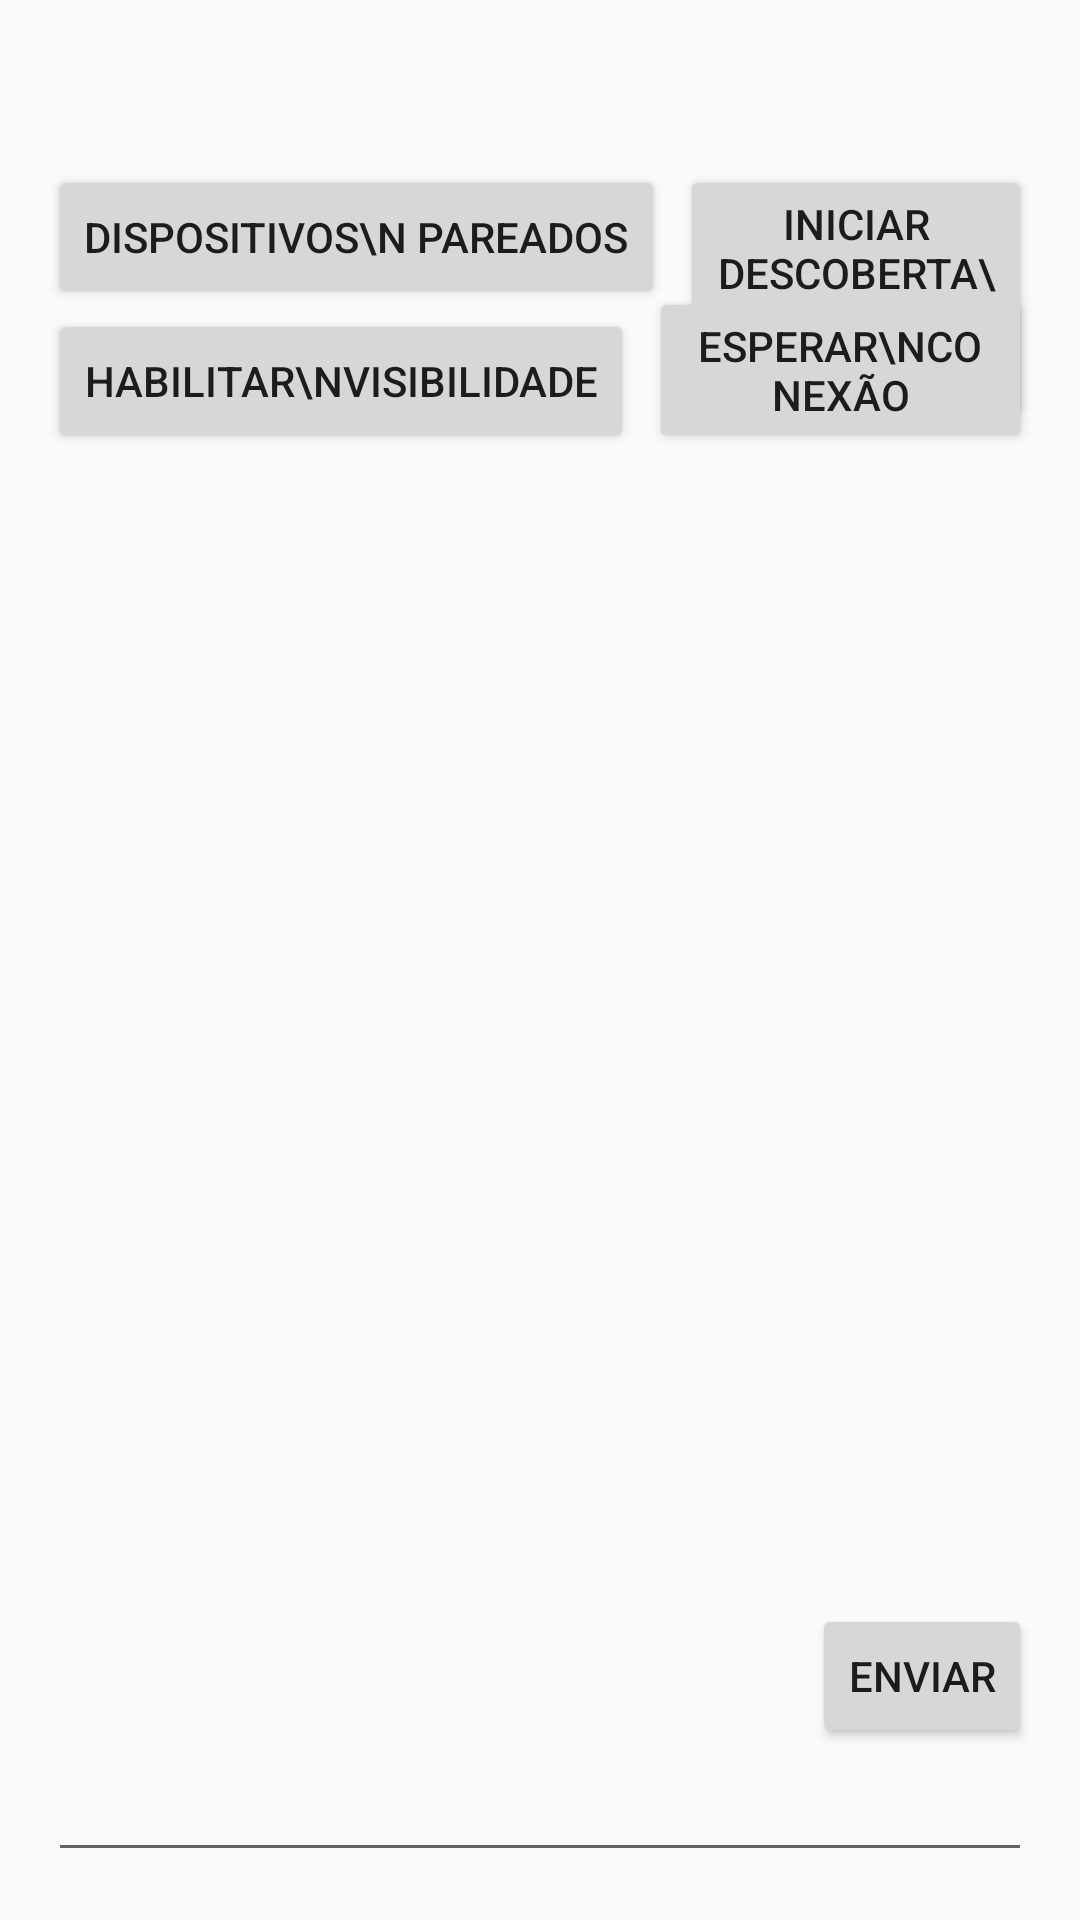

Produce the Android XML layout that renders to this screen, including the resource entries it uses.
<!-- AndroidManifest.xml: application theme AppTheme -->
<!-- res/layout/activity_bluetooth.xml -->
<RelativeLayout
    xmlns:android="http://schemas.android.com/apk/res/android"
    xmlns:tools="http://schemas.android.com/tools"
    android:layout_width="match_parent"
    android:layout_height="match_parent"
    android:paddingLeft="@dimen/activity_horizontal_margin"
    android:paddingRight="@dimen/activity_horizontal_margin"
    android:paddingTop="@dimen/activity_vertical_margin"
    android:paddingBottom="@dimen/activity_vertical_margin"
    tools:context=".Atividades.Bluetooth.BluetoothActivity">

    <TextView
        android:id="@+id/statusMessage"
        android:text=""
        android:layout_width="wrap_content"
        android:layout_height="wrap_content"
        android:layout_alignParentTop="true"
        android:layout_alignParentLeft="true"
        android:layout_alignParentStart="true" />

    <Button
        android:layout_width="wrap_content"
        android:layout_height="wrap_content"
        android:text="Dispositivos\n pareados"
        android:id="@+id/button_PairedDevices"
        android:layout_below="@+id/statusMessage"
        android:layout_alignParentLeft="true"
        android:layout_alignParentStart="true"
        android:layout_marginTop="20dp"
        android:onClick="searchPairedDevices"/>

    <Button
        android:layout_width="wrap_content"
        android:layout_height="wrap_content"
        android:text="Iniciar descoberta\n de dispositivos"
        android:id="@+id/button_DiscoveredDevices"
        android:layout_alignTop="@+id/button_PairedDevices"
        android:layout_toRightOf="@+id/button_PairedDevices"
        android:layout_toEndOf="@+id/button_PairedDevices"
        android:layout_marginLeft="5dp"
        android:onClick="discoverDevices"/>

    <Button
        android:layout_width="wrap_content"
        android:layout_height="wrap_content"
        android:text="Esperar\nconexão"
        android:id="@+id/button_WaitConnection"
        android:layout_marginLeft="5dp"
        android:layout_alignBottom="@+id/button_Visibility"
        android:layout_toRightOf="@+id/button_Visibility"
        android:layout_toEndOf="@+id/button_Visibility"
        android:onClick="waitConnection" />

    <Button
        android:layout_width="wrap_content"
        android:layout_height="wrap_content"
        android:text="Habilitar\nVisibilidade"
        android:id="@+id/button_Visibility"
        android:layout_below="@+id/button_PairedDevices"
        android:layout_alignParentLeft="true"
        android:layout_alignParentStart="true"
        android:onClick="enableVisibility" />

    <EditText
        android:layout_width="match_parent"
        android:layout_height="wrap_content"
        android:id="@+id/editText_MessageBox"
        android:layout_alignParentBottom="true"
        android:layout_alignParentRight="true"
        android:layout_alignParentEnd="true" />

    <Button
        style="?android:attr/buttonStyleSmall"
        android:layout_width="wrap_content"
        android:layout_height="wrap_content"
        android:text="Enviar"
        android:id="@+id/button_Send"
        android:layout_above="@+id/editText_MessageBox"
        android:layout_alignRight="@+id/editText_MessageBox"
        android:layout_alignEnd="@+id/editText_MessageBox"
        android:onClick="sendMessage" />

    <TextView
        android:layout_width="wrap_content"
        android:layout_height="wrap_content"
        android:text=""
        android:id="@+id/textSpace"
        android:layout_centerVertical="true"
        android:layout_centerHorizontal="true" />


</RelativeLayout>
<!-- resources referenced by this layout -->
<resources>
  <dimen name="activity_horizontal_margin">16dp</dimen>
  <dimen name="activity_vertical_margin">16dp</dimen>
  <style name="AppTheme" parent="Theme.AppCompat.Light.NoActionBar">
          
          <item name="colorPrimary">@color/colorPrimary</item>
          <item name="colorPrimaryDark">@color/colorPrimaryDark</item>
          <item name="colorAccent">@color/color</item>
      </style>
  <color name="colorPrimary">#436f91</color>
  <color name="colorPrimaryDark">#042c4f</color>
  <color name="color">#005699</color>
</resources>
